Run: headless pygame with SDL's dummy video driver; simulated clock (each Clock.tick advances the game by its frame time, no real sleeping); random seed 0; keys injected as events and as key.get_pressed() state; no mouse input.
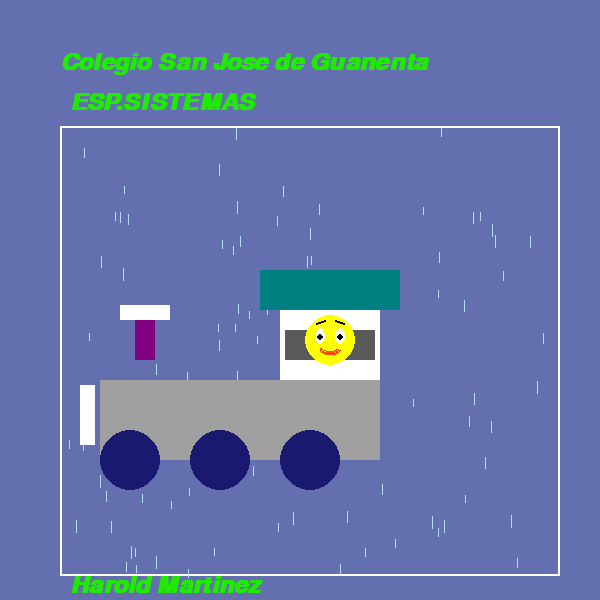
Frame 1 of 4 · flips 1–60 · no input
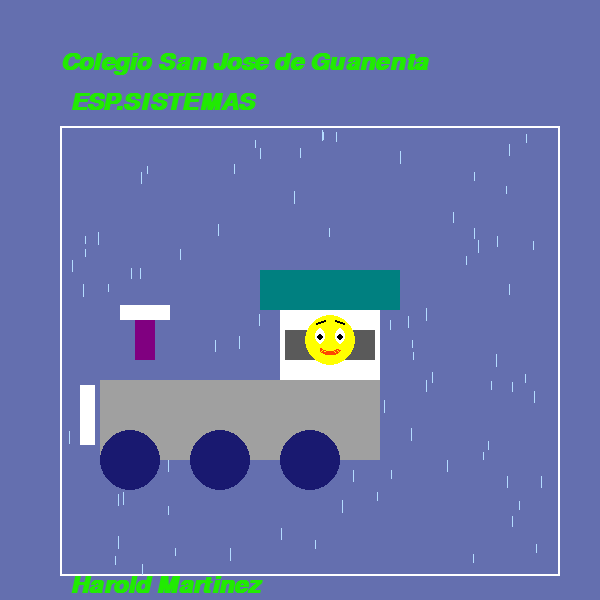
Frame 2 of 4 · flips 61–180 · tapped SPACE, RETURN · held RIGHT (→), D
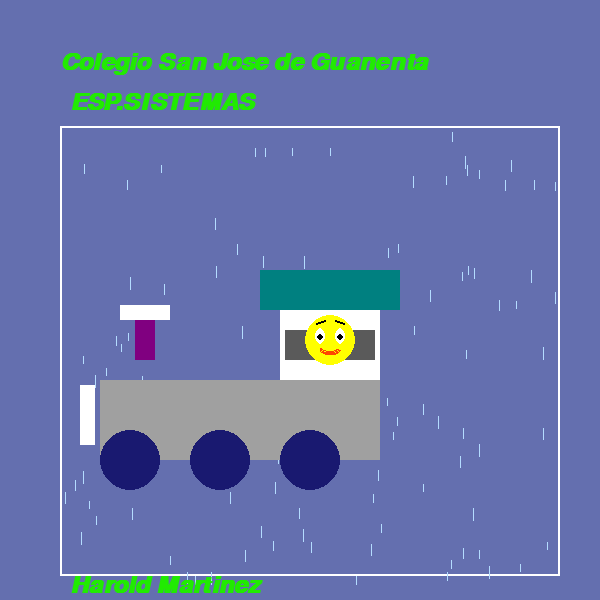
Frame 3 of 4 · flips 181–300 · held DOWN (↓), S
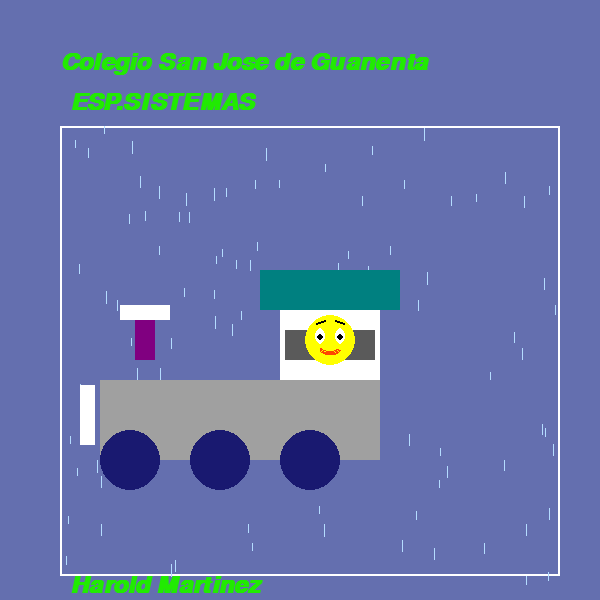
Frame 4 of 4 · flips 301–420 · held LEFT (←), A, UP (↑), W

The pygame program that drew these frames:

import pygame
import sys
import random

pygame.init()

ventana = pygame.display.set_mode((600, 600))
pygame.display.set_caption("Tren bajo la lluvia")

clock = pygame.time.Clock()

# Colores
verde_texto = (33, 234, 2)
fondo = (100, 111, 175)
blanco = (255, 255, 255)
gris = (160, 160, 160)
gris_oscuro = (90, 90, 90)
chimenea = (128, 0, 128)
techo = (0, 128, 128)
rueda = (25, 25, 112)
negro = (0, 0, 0)
amarillo = (255, 255, 0)
rojo = (255, 69, 0)
azul_claro = (180, 220, 255)

# Área del rectángulo (zona de lluvia)
rect_x, rect_y, rect_w, rect_h = 60, 126, 500, 450

# Generar gotas dentro del rectángulo
lluvia = []
for _ in range(100):
    x = random.randint(rect_x + 5, rect_x + rect_w - 5)
    y = random.randint(rect_y, rect_y + rect_h)
    velocidad = random.randint(4, 8)
    longitud = random.randint(7, 12)
    lluvia.append([x, y, velocidad, longitud])

while True:
    clock.tick(30)
    ventana.fill(fondo)

    for event in pygame.event.get():
        if event.type == pygame.QUIT:
            sys.exit()

    # Dibujar rectángulo (marco) de lluvia
    pygame.draw.rect(ventana, blanco, ((rect_x, rect_y), (rect_w, rect_h)), 2)

    # Dibujar lluvia solo dentro del rectángulo
    for gota in lluvia:
        x, y, vel, largo = gota
        if rect_y <= y <= rect_y + rect_h:
            pygame.draw.line(ventana, azul_claro, (x, y), (x, y + largo), 1)
        gota[1] += vel
        if gota[1] > rect_y + rect_h:
            gota[0] = random.randint(rect_x + 5, rect_x + rect_w - 5)
            gota[1] = rect_y - 10

    # Texto
    fuente = pygame.font.SysFont("Arial", 35, 1, 1)
    ventana.blit(fuente.render("Colegio San Jose de Guanenta", True, verde_texto), (60, 50))
    ventana.blit(fuente.render("ESP.SISTEMAS", True, verde_texto), (70, 90))
    ventana.blit(fuente.render("Harold Martinez", True, verde_texto), (70, 573))

    # Posición tren
    tren_x = 100
    tren_y = 380

    # Tren
    pygame.draw.rect(ventana, gris, (tren_x, tren_y, 280, 80))  # cuerpo
    pygame.draw.rect(ventana, blanco, (tren_x + 180, tren_y - 80, 100, 80))  # cabina
    pygame.draw.rect(ventana, techo, (tren_x + 160, tren_y - 110, 140, 40))  # techo
    pygame.draw.rect(ventana, gris_oscuro, (tren_x + 185, tren_y - 50, 90, 30))  # base cabina
    pygame.draw.rect(ventana, blanco, (tren_x + 20, tren_y - 75, 50, 15))  # tapa chimenea
    pygame.draw.rect(ventana, chimenea, (tren_x + 35, tren_y - 60, 20, 40))  # chimenea
    pygame.draw.rect(ventana, blanco, (tren_x - 20, tren_y + 5, 15, 60))  # frente

    # Ruedas
    pygame.draw.circle(ventana, rueda, (tren_x + 30, tren_y + 80), 30)
    pygame.draw.circle(ventana, rueda, (tren_x + 120, tren_y + 80), 30)
    pygame.draw.circle(ventana, rueda, (tren_x + 210, tren_y + 80), 30)

    # Emoji humanoide
    cara_x = tren_x + 230
    cara_y = tren_y - 40
    pygame.draw.circle(ventana, amarillo, (cara_x, cara_y), 25)  # cabeza
    pygame.draw.ellipse(ventana, blanco, (cara_x - 15, cara_y - 12, 10, 16))  # ojo izq
    pygame.draw.ellipse(ventana, blanco, (cara_x + 5, cara_y - 12, 10, 16))   # ojo der
    pygame.draw.circle(ventana, negro, (cara_x - 10, cara_y - 3), 3)          # pupila izq
    pygame.draw.circle(ventana, negro, (cara_x + 10, cara_y - 3), 3)          # pupila der
    pygame.draw.arc(ventana, rojo, (cara_x - 10, cara_y + 5, 20, 10), 3.14, 0, 2)  # sonrisa
    pygame.draw.line(ventana, negro, (cara_x - 14, cara_y - 17), (cara_x - 5, cara_y - 20), 2)  # ceja izq
    pygame.draw.line(ventana, negro, (cara_x + 5, cara_y - 20), (cara_x + 14, cara_y - 17), 2)  # ceja der

    pygame.display.flip()
